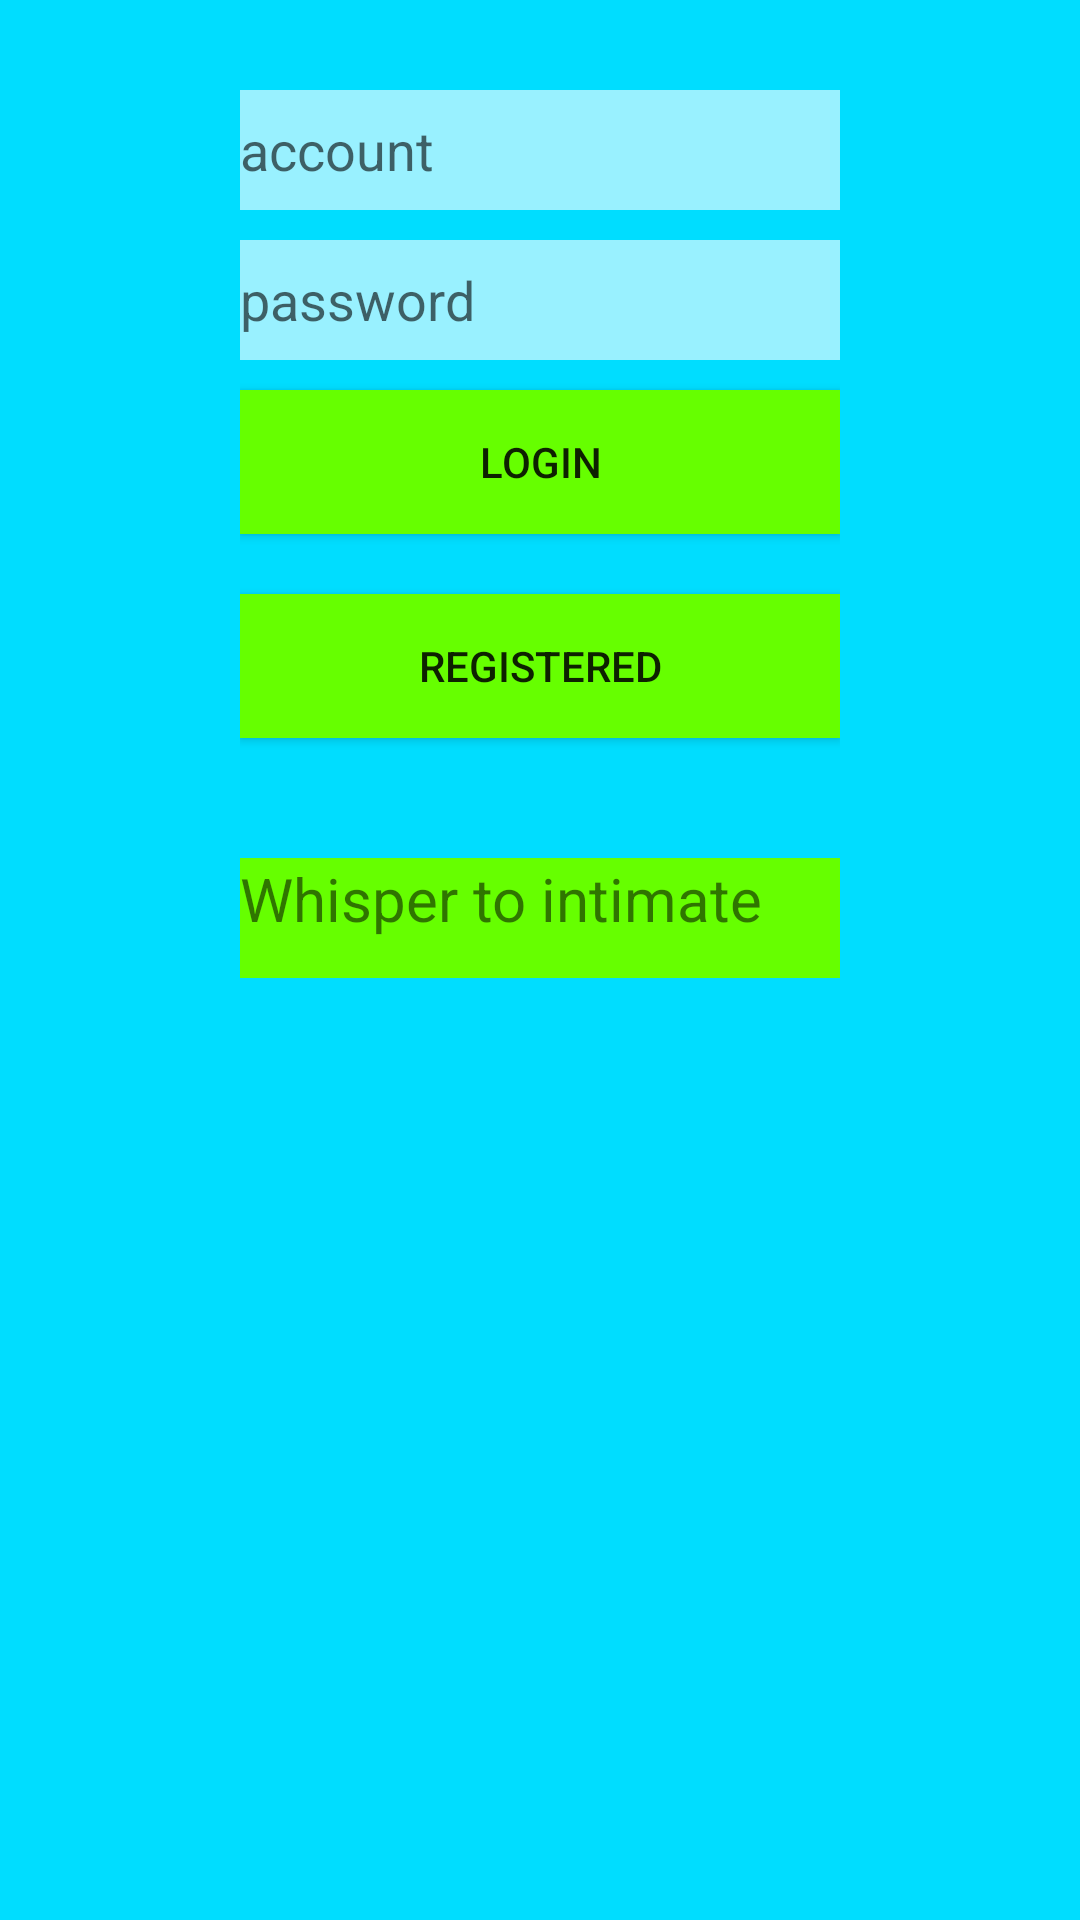

Produce the Android XML layout that renders to this screen, including the resource entries it uses.
<!-- AndroidManifest.xml: application theme AppTheme -->
<!-- res/layout/activity_login.xml -->
<?xml version="1.0" encoding="utf-8"?>
<LinearLayout xmlns:android="http://schemas.android.com/apk/res/android"
    android:orientation="vertical"
    android:paddingBottom="30dp"
    android:paddingLeft="80dp"
    android:paddingRight="80dp"
    android:paddingTop="30dp"
    android:background="#00ddff"
    android:layout_width="match_parent"
    android:layout_height="match_parent">
    <EditText

        android:hint="@string/user"
        android:textColor="#000"
        android:layout_width="fill_parent"
        android:layout_height="40dp"
        android:id="@+id/user1l"
        android:background="#99FFFFFF"
        />
    <TextView

        android:focusable="true"
        android:layout_width="fill_parent"
        android:layout_height="10dp" />
    <EditText
        android:textColor="#000"
        android:layout_width="fill_parent"
        android:layout_height="40dp"
        android:id="@+id/paa1l"
        android:hint="@string/Password"
        android:inputType="textPassword"
        android:background="#99FFFFFF" />
    <TextView
        android:focusable="true"
        android:layout_width="fill_parent"
        android:layout_height="10dp" />
    <Button
        android:text="@string/login"
        android:background="#66ff00"
        android:onClick="login"

        android:layout_width="match_parent"
        android:layout_height="wrap_content"
        android:id="@+id/button3" />
    <TextView
        android:focusable="true"
        android:layout_width="fill_parent"
        android:layout_height="10dp" />

    <TextView
        android:focusable="true"
        android:layout_width="fill_parent"
        android:layout_height="10dp" />

    <Button
        android:text="@string/registered"
        android:onClick="ree"
        android:background="#66ff00"
        android:layout_width="match_parent"
        android:layout_height="wrap_content"
        android:id="@+id/button" />
    <TextView
        android:focusable="true"
        android:layout_width="fill_parent"
        android:layout_height="40dp" />

    <TextView
        android:textSize="20dp"
        android:id="@+id/textView"
        android:background="#66ff00"
        android:layout_width="match_parent"
        android:layout_height="40dp"
        android:text="@string/reglog" />
</LinearLayout>
<!-- resources referenced by this layout -->
<resources>
  <string name="Password">password</string>
  <string name="login"> login </string>
  <string name="registered">registered</string>
  <string name="reglog"> Whisper to intimate</string>
  <string name="user">account</string>
  <style name="AppTheme" parent="Theme.AppCompat.Light.DarkActionBar">
  
          <item name="colorPrimary">@color/colorPrimary</item>
          <item name="colorPrimaryDark">@color/colorPrimaryDark</item>
          <item name="colorAccent">@color/colorAccent</item>
     </style>
  <color name="colorPrimary">#3F51B5</color>
  <color name="colorPrimaryDark">#303F9F</color>
  <color name="colorAccent">#FF4081</color>
</resources>
